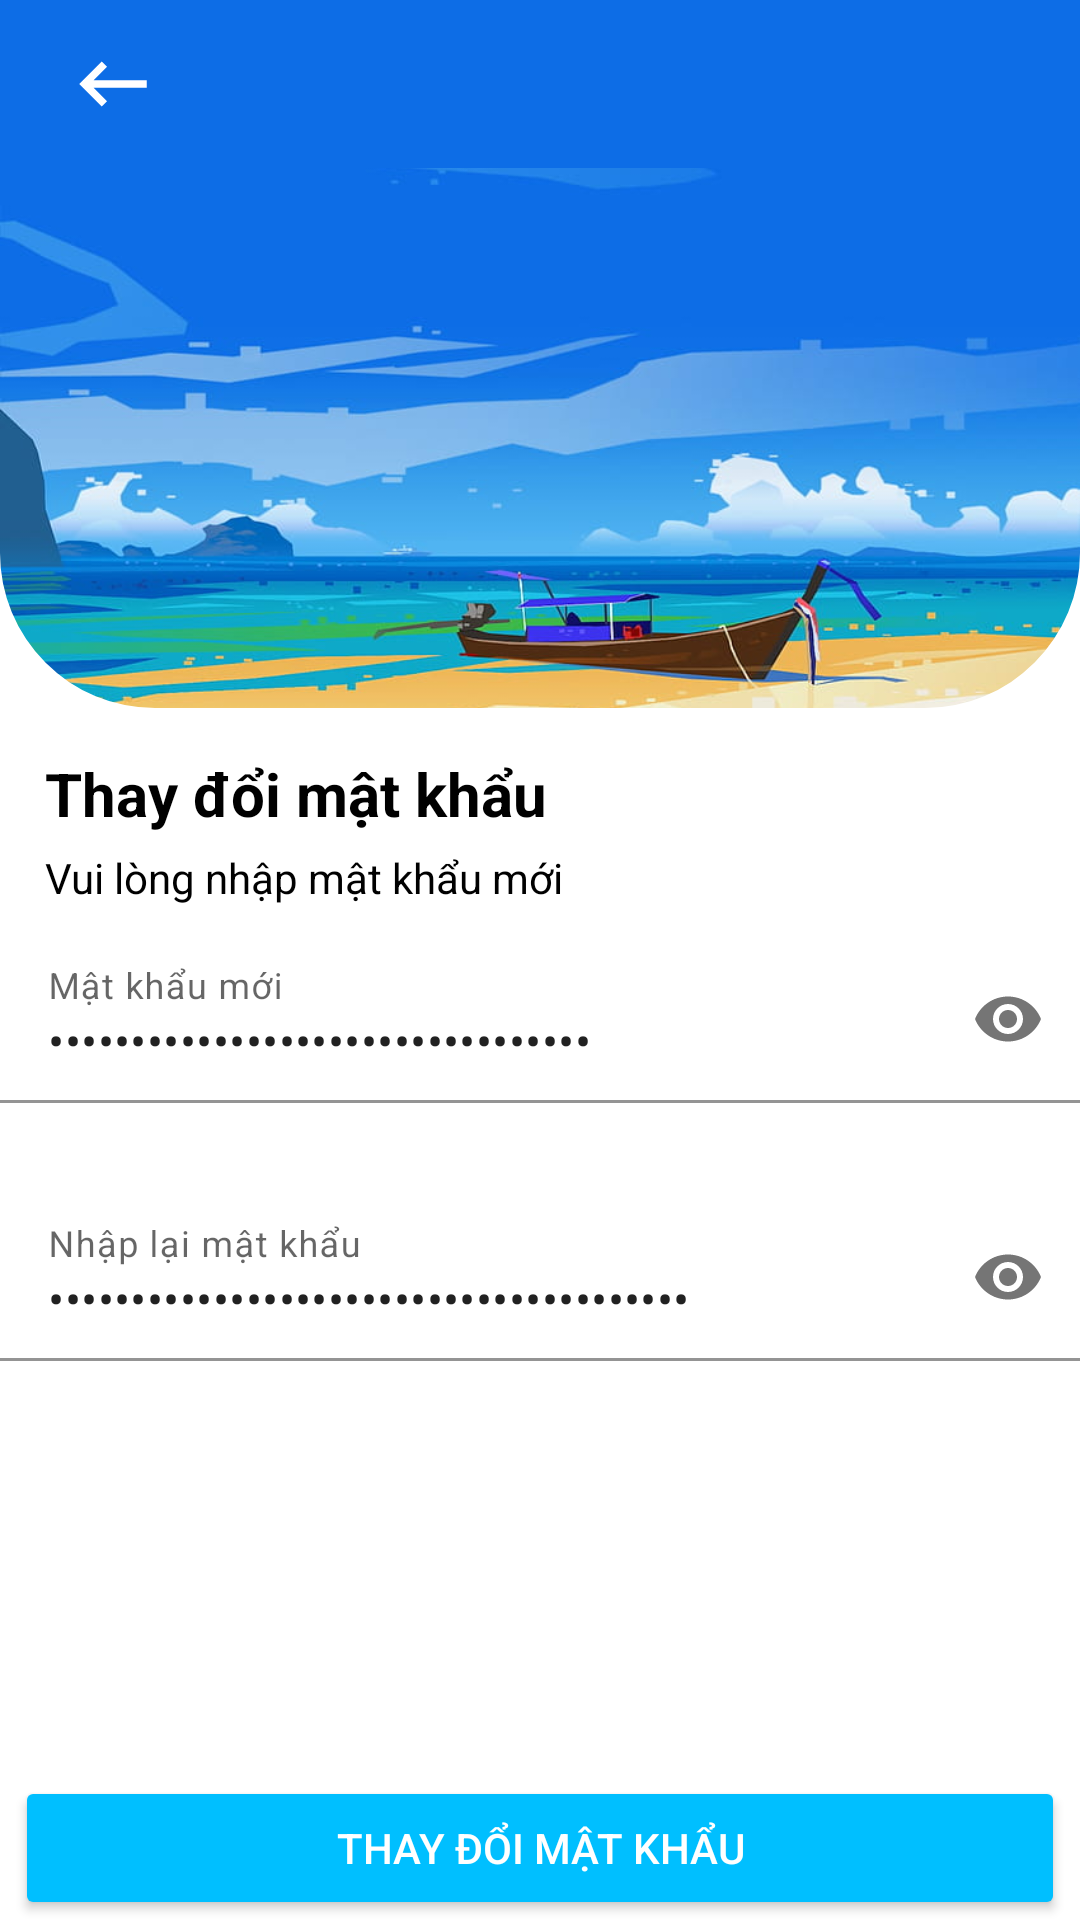

Android layout source for this screen:
<!-- AndroidManifest.xml: application theme Theme.Toko -->
<!-- res/layout/activity_new_password_actitivy.xml -->
<?xml version="1.0" encoding="utf-8"?>
<layout xmlns:android="http://schemas.android.com/apk/res/android"
    xmlns:app="http://schemas.android.com/apk/res-auto"
    xmlns:tools="http://schemas.android.com/tools">
    <data>
        <variable
            name="newPasswordViewModel"
            type="com.app.toko.viewmodels.NewPasswordViewModel" />
    </data>
    <androidx.constraintlayout.widget.ConstraintLayout
        android:layout_width="match_parent"
        android:layout_height="match_parent"
        tools:context=".views.activities.NewPasswordActitivy">
        <androidx.appcompat.widget.Toolbar
            android:id="@+id/toolbar"
            android:layout_width="0dp"
            android:layout_height="wrap_content"
            android:background="@color/deepblue"
            android:minHeight="?attr/actionBarSize"
            android:theme="?attr/actionBarTheme"
            app:layout_constraintEnd_toEndOf="parent"
            app:layout_constraintStart_toStartOf="parent"
            app:layout_constraintTop_toTopOf="parent" />

        <ImageButton
            android:id="@+id/buttonBack"
            android:layout_width="45dp"
            android:layout_height="0dp"
            android:layout_marginStart="15dp"
            android:background="@android:color/transparent"
            android:contentDescription="@string/button_back_content_description"
            app:layout_constraintBottom_toBottomOf="@+id/toolbar"
            app:layout_constraintStart_toStartOf="parent"
            app:layout_constraintTop_toTopOf="@+id/toolbar"
            app:srcCompat="@drawable/ic_back" />

        <ScrollView
            android:layout_width="match_parent"
            android:layout_height="0dp"
            app:layout_constraintTop_toBottomOf="@+id/toolbar"
            >
            <androidx.constraintlayout.widget.ConstraintLayout
                android:layout_width="match_parent"
                android:layout_height="wrap_content">
                <com.google.android.material.imageview.ShapeableImageView
                    android:id="@+id/signupBackground"
                    android:layout_width="0dp"
                    android:layout_height="180dp"
                    android:scaleType="centerCrop"
                    app:layout_constraintEnd_toEndOf="parent"
                    app:layout_constraintStart_toStartOf="parent"

                    app:layout_constraintTop_toTopOf="parent"
                    app:shapeAppearanceOverlay="@style/ImageView.Corner"
                    app:srcCompat="@drawable/signup_backgroung" />

                <TextView
                    android:id="@+id/textViewGreeting"
                    android:layout_width="wrap_content"
                    android:layout_height="wrap_content"
                    android:layout_marginStart="15dp"
                    android:layout_marginTop="15dp"
                    android:text="@string/change_password"
                    android:textSize="20sp"
                    android:textStyle="bold"
                    app:layout_constraintStart_toStartOf="parent"
                    app:layout_constraintTop_toBottomOf="@+id/signupBackground" />

                <TextView
                    android:id="@+id/textViewInstruction"
                    android:layout_width="wrap_content"
                    android:layout_height="wrap_content"
                    android:layout_marginStart="15dp"
                    android:layout_marginTop="5dp"
                    android:text="Vui lòng nhập mật khẩu mới"
                    app:layout_constraintStart_toStartOf="parent"
                    app:layout_constraintTop_toBottomOf="@+id/textViewGreeting" />


                <com.google.android.material.textfield.TextInputLayout
                    android:id="@+id/textInputLayoutNewPassword"
                    android:layout_width="0dp"
                    android:layout_height="wrap_content"
                    android:layout_marginTop="10dp"
                    app:errorEnabled="true"
                    app:layout_constraintEnd_toEndOf="parent"
                    app:layout_constraintStart_toStartOf="parent"
                    app:layout_constraintTop_toBottomOf="@+id/textViewInstruction"
                    app:endIconMode="password_toggle"
                    app:error="@{newPasswordViewModel.mErrorPasswordMessage}"
                    >

                    <com.google.android.material.textfield.TextInputEditText
                        android:id="@+id/editTextNewPassword"
                        android:layout_width="match_parent"
                        android:layout_height="match_parent"
                        android:background="@android:color/transparent"
                        android:backgroundTint="@android:color/transparent"
                        android:hint="@string/new_password"
                        android:inputType="textPassword"
                        android:text="@={newPasswordViewModel.password}"
                        />
                </com.google.android.material.textfield.TextInputLayout>
                <com.google.android.material.textfield.TextInputLayout
                    android:id="@+id/textInputLayoutRepeatPassword"
                    android:layout_width="0dp"
                    android:layout_height="wrap_content"
                    android:layout_marginTop="10dp"
                    app:errorEnabled="true"
                    app:layout_constraintEnd_toEndOf="parent"
                    app:layout_constraintStart_toStartOf="parent"
                    app:layout_constraintTop_toBottomOf="@+id/textInputLayoutNewPassword"
                    app:endIconMode="password_toggle"
                    app:error="@{newPasswordViewModel.mErrorRepeatMessage}"
                    >

                    <com.google.android.material.textfield.TextInputEditText
                        android:id="@+id/editTextRepeatPassword"
                        android:layout_width="match_parent"
                        android:layout_height="match_parent"
                        android:background="@android:color/transparent"
                        android:backgroundTint="@android:color/transparent"
                        android:hint="@string/repeat_password"
                        android:inputType="textPassword"
                        android:text="@={newPasswordViewModel.repeatPassword}"
                        />
                </com.google.android.material.textfield.TextInputLayout>
            </androidx.constraintlayout.widget.ConstraintLayout>
        </ScrollView>

        <com.google.android.material.button.MaterialButton
            android:id="@+id/buttonRetrievePass"
            style="@style/Widget.AppCompat.Button"
            android:layout_width="0dp"
            android:layout_height="wrap_content"
            android:layout_marginStart="5dp"
            android:layout_marginEnd="5dp"
            android:text="@string/change_password"
            app:backgroundTint="@color/deepskyblue"
            app:layout_constraintEnd_toEndOf="parent"
            app:layout_constraintStart_toStartOf="parent"
            app:layout_constraintBottom_toBottomOf="parent" />
    </androidx.constraintlayout.widget.ConstraintLayout>
</layout>
<!-- resources referenced by this layout -->
<resources>
  <color name="deepblue">#0d6de6</color>
  <color name="deepskyblue">#00BFFF</color>
  <!-- drawable ic_back (drawable) -->
  <vector android:autoMirrored="true" android:height="30dp"
      android:tint="@color/white" android:viewportHeight="24"
      android:viewportWidth="24" android:width="30dp" xmlns:android="http://schemas.android.com/apk/res/android">
      <path android:fillColor="@android:color/white" android:pathData="M21,11H6.83l3.58,-3.59L9,6l-6,6 6,6 1.41,-1.41L6.83,13H21z"/>
  </vector>
  <!-- drawable signup_backgroung: png bitmap (drawable, 327895 bytes) -->
  <string name="button_back_content_description">Back</string>
  <string name="change_password">Thay đổi mật khẩu</string>
  <string name="new_password">Mật khẩu mới</string>
  <string name="repeat_password">Nhập lại mật khẩu</string>
  <style name="ImageView.Corner" parent="">
          <item name="cornerSizeTopRight">0dp</item>
          <item name="cornerSizeTopLeft">0dp</item>
          <item name="cornerSizeBottomLeft">25pt</item>
          <item name="cornerSizeBottomRight">25pt</item>
          <item name="cornerFamily">rounded</item>
      </style>
  <style name="Theme.Toko" parent="Theme.MaterialComponents.Light.NoActionBar">
          
          <item name="colorPrimary">@color/deepskyblue</item>
          <item name="colorPrimaryVariant">@color/deepskyblue</item>
          <item name="colorOnPrimary">@color/white</item>
          
          <item name="colorSecondary">@color/skyblue</item>
          <item name="colorSecondaryVariant">@color/skyblue</item>
          <item name="colorOnSecondary">@color/black</item>
          
          <item name="android:statusBarColor">?attr/colorPrimaryVariant</item>
          <item name="android:textColor">@color/black</item>
          
          <item name="actionOverflowMenuStyle">@style/OverflowMenu</item>
      </style>
  <color name="white">#FFFFFFFF</color>
  <color name="skyblue">#87CEEB</color>
  <color name="black">#FF000000</color>
  <style name="OverflowMenu" parent="Widget.AppCompat.PopupMenu.Overflow">
          <item name="android:overlapAnchor">false</item>
          <item name="android:dropDownVerticalOffset">4dp</item>
      </style>
</resources>
